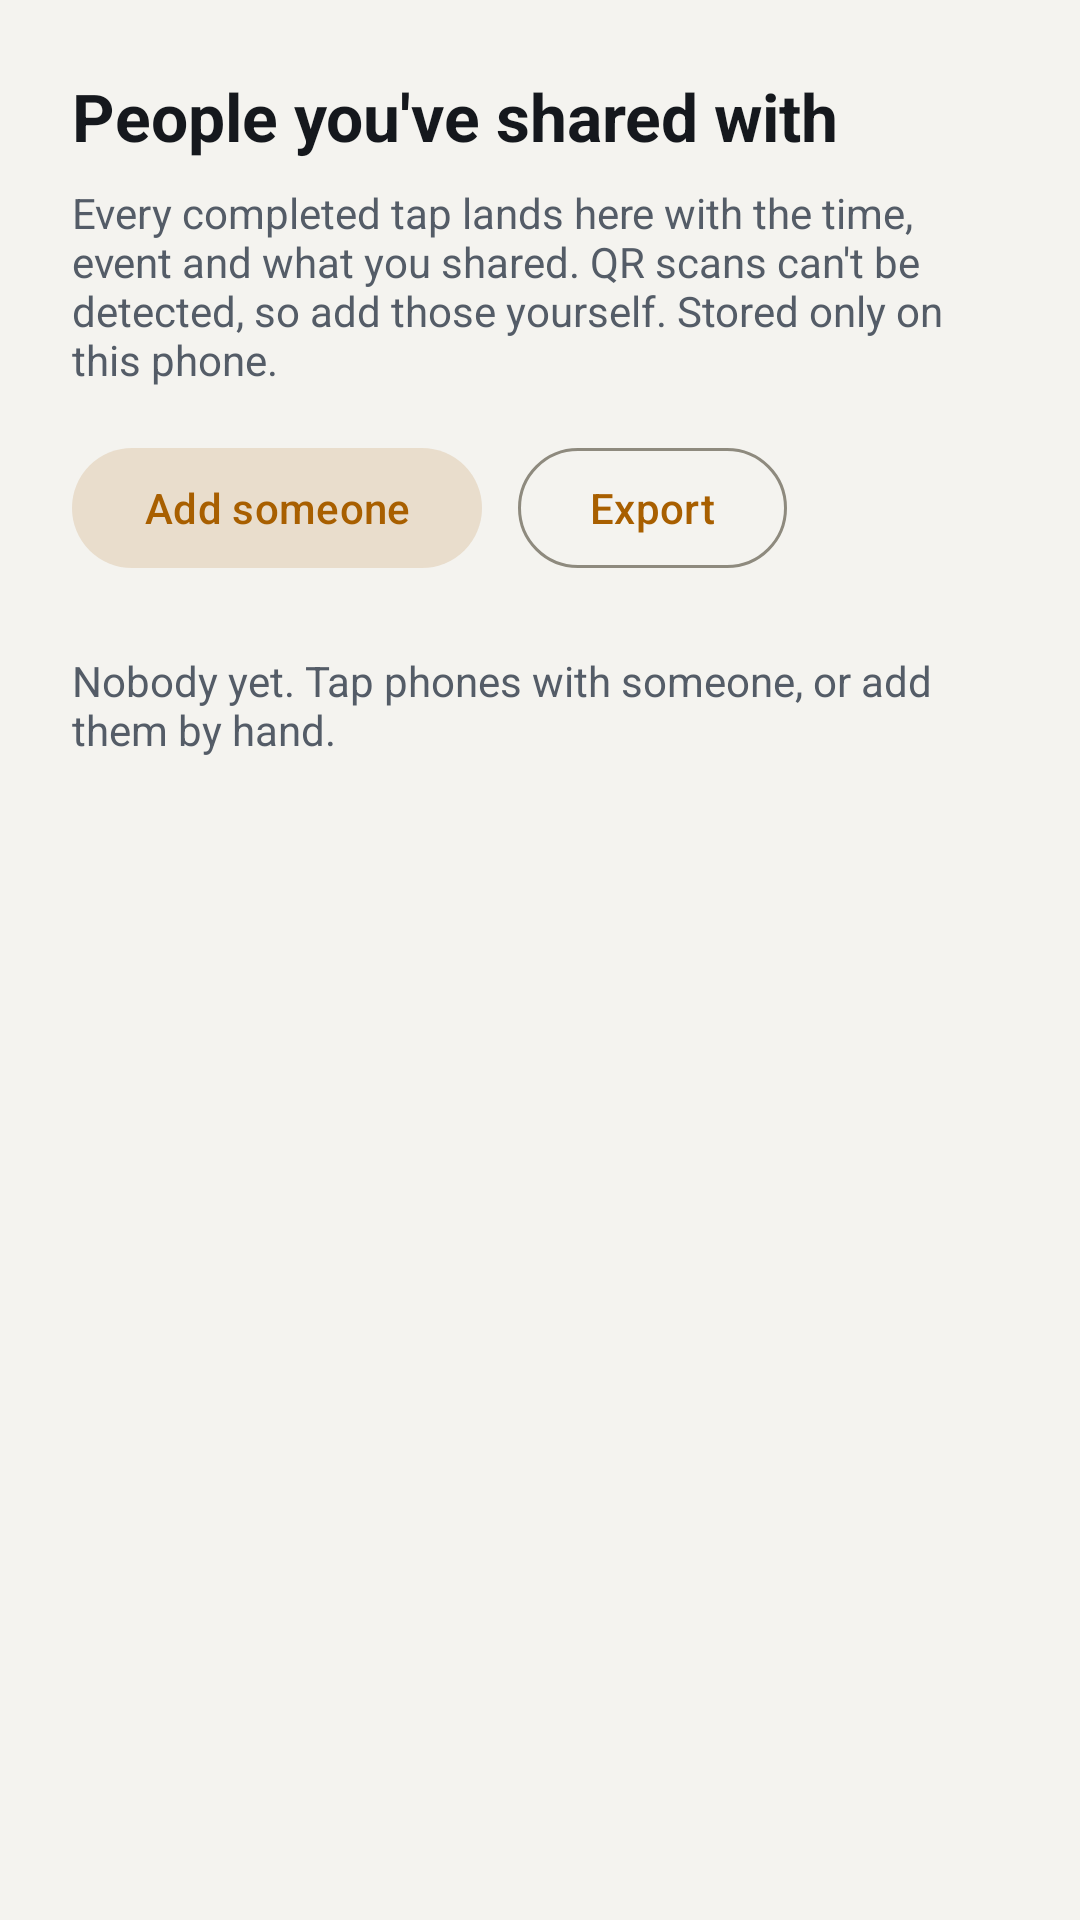

Here is an Android app screen rendered from its layout file. Give the layout XML and the strings, colors and styles it references.
<!-- AndroidManifest.xml: application theme Theme.Tilde -->
<!-- res/layout/panel_met.xml -->
<?xml version="1.0" encoding="utf-8"?>
<ScrollView xmlns:android="http://schemas.android.com/apk/res/android"
    style="@style/Panel">

    <LinearLayout
        android:layout_width="match_parent"
        android:layout_height="wrap_content"
        android:orientation="vertical"
        android:padding="24dp">

        <TextView
            android:layout_width="match_parent"
            android:layout_height="wrap_content"
            android:text="@string/met_title"
            android:textColor="@color/text"
            android:textSize="22sp"
            android:textStyle="bold" />

        <TextView
            style="@style/Hint"
            android:layout_marginTop="8dp"
            android:text="@string/met_detail" />

        <LinearLayout
            android:layout_width="match_parent"
            android:layout_height="wrap_content"
            android:layout_marginTop="16dp"
            android:orientation="horizontal">

            <com.google.android.material.button.MaterialButton
                android:id="@+id/met_add"
                style="@style/Widget.Material3.Button.TonalButton"
                android:layout_width="wrap_content"
                android:layout_height="wrap_content"
                android:text="@string/met_add_someone" />

            <com.google.android.material.button.MaterialButton
                android:id="@+id/met_export"
                style="@style/Widget.Material3.Button.OutlinedButton"
                android:layout_width="wrap_content"
                android:layout_height="wrap_content"
                android:layout_marginStart="12dp"
                android:text="@string/met_export" />
        </LinearLayout>

        <TextView
            android:id="@+id/met_empty"
            style="@style/Hint"
            android:layout_marginTop="24dp"
            android:text="@string/met_empty" />

        <LinearLayout
            android:id="@+id/met_list"
            android:layout_width="match_parent"
            android:layout_height="wrap_content"
            android:layout_marginTop="8dp"
            android:orientation="vertical" />
    </LinearLayout>
</ScrollView>
<!-- resources referenced by this layout -->
<resources>
  <color name="text">#15181D</color>
  <string name="met_add_someone">Add someone</string>
  <string name="met_detail">Every completed tap lands here with the time, event and what you shared. QR scans can\'t be detected, so add those yourself. Stored only on this phone.</string>
  <string name="met_empty">Nobody yet. Tap phones with someone, or add them by hand.</string>
  <string name="met_export">Export</string>
  <string name="met_title">People you\'ve shared with</string>
  <style name="Hint">
          <item name="android:layout_width">match_parent</item>
          <item name="android:layout_height">wrap_content</item>
          <item name="android:textColor">@color/muted</item>
          <item name="android:textSize">14sp</item>
      </style>
  <style name="Panel">
          <item name="android:layout_width">match_parent</item>
          <item name="android:layout_height">match_parent</item>
          <item name="android:fillViewport">true</item>
      </style>
  <style name="Theme.Tilde" parent="Theme.Material3.Light.NoActionBar">
          <item name="colorPrimary">@color/accent</item>
          <item name="colorOnPrimary">@color/bg</item>
          <item name="colorPrimaryContainer">@color/accent_soft</item>
          <item name="colorOnPrimaryContainer">@color/accent</item>
          <item name="colorSecondary">@color/accent</item>
          <item name="colorSecondaryContainer">@color/accent_soft</item>
          <item name="colorOnSecondaryContainer">@color/accent</item>
          <item name="colorSurface">@color/bg</item>
          <item name="colorSurfaceContainer">@color/panel</item>
          <item name="colorSurfaceContainerLow">@color/panel</item>
          <item name="colorSurfaceContainerHigh">@color/panel_raised</item>
          <item name="colorOnSurface">@color/text</item>
          <item name="colorOnSurfaceVariant">@color/muted</item>
          
          <item name="colorOutline">@color/field_outline</item>
          <item name="colorOutlineVariant">@color/line</item>
          <item name="android:colorBackground">@color/bg</item>
          <item name="android:windowBackground">@color/bg</item>
          <item name="android:statusBarColor">@color/bg</item>
          <item name="android:navigationBarColor">@color/panel</item>
          
          <item name="android:windowLightStatusBar">true</item>
          <item name="android:windowLightNavigationBar" tools:targetApi="27">true</item>
          <item name="bottomSheetDialogTheme">@style/ThemeOverlay.Tilde.BottomSheet</item>
      </style>
  <color name="muted">#545C67</color>
  <color name="accent">#A85F00</color>
  <color name="bg">#F4F3EF</color>
  <color name="accent_soft">#26A85F00</color>
  <color name="panel">#FFFFFF</color>
  <color name="panel_raised">#FFFFFF</color>
  <color name="field_outline">#8E8A7E</color>
  <color name="line">#E2E0D9</color>
  <style name="ThemeOverlay.Tilde.BottomSheet" parent="ThemeOverlay.Material3.BottomSheetDialog">
          <item name="colorSurfaceContainerLow">@color/panel</item>
      </style>
</resources>
